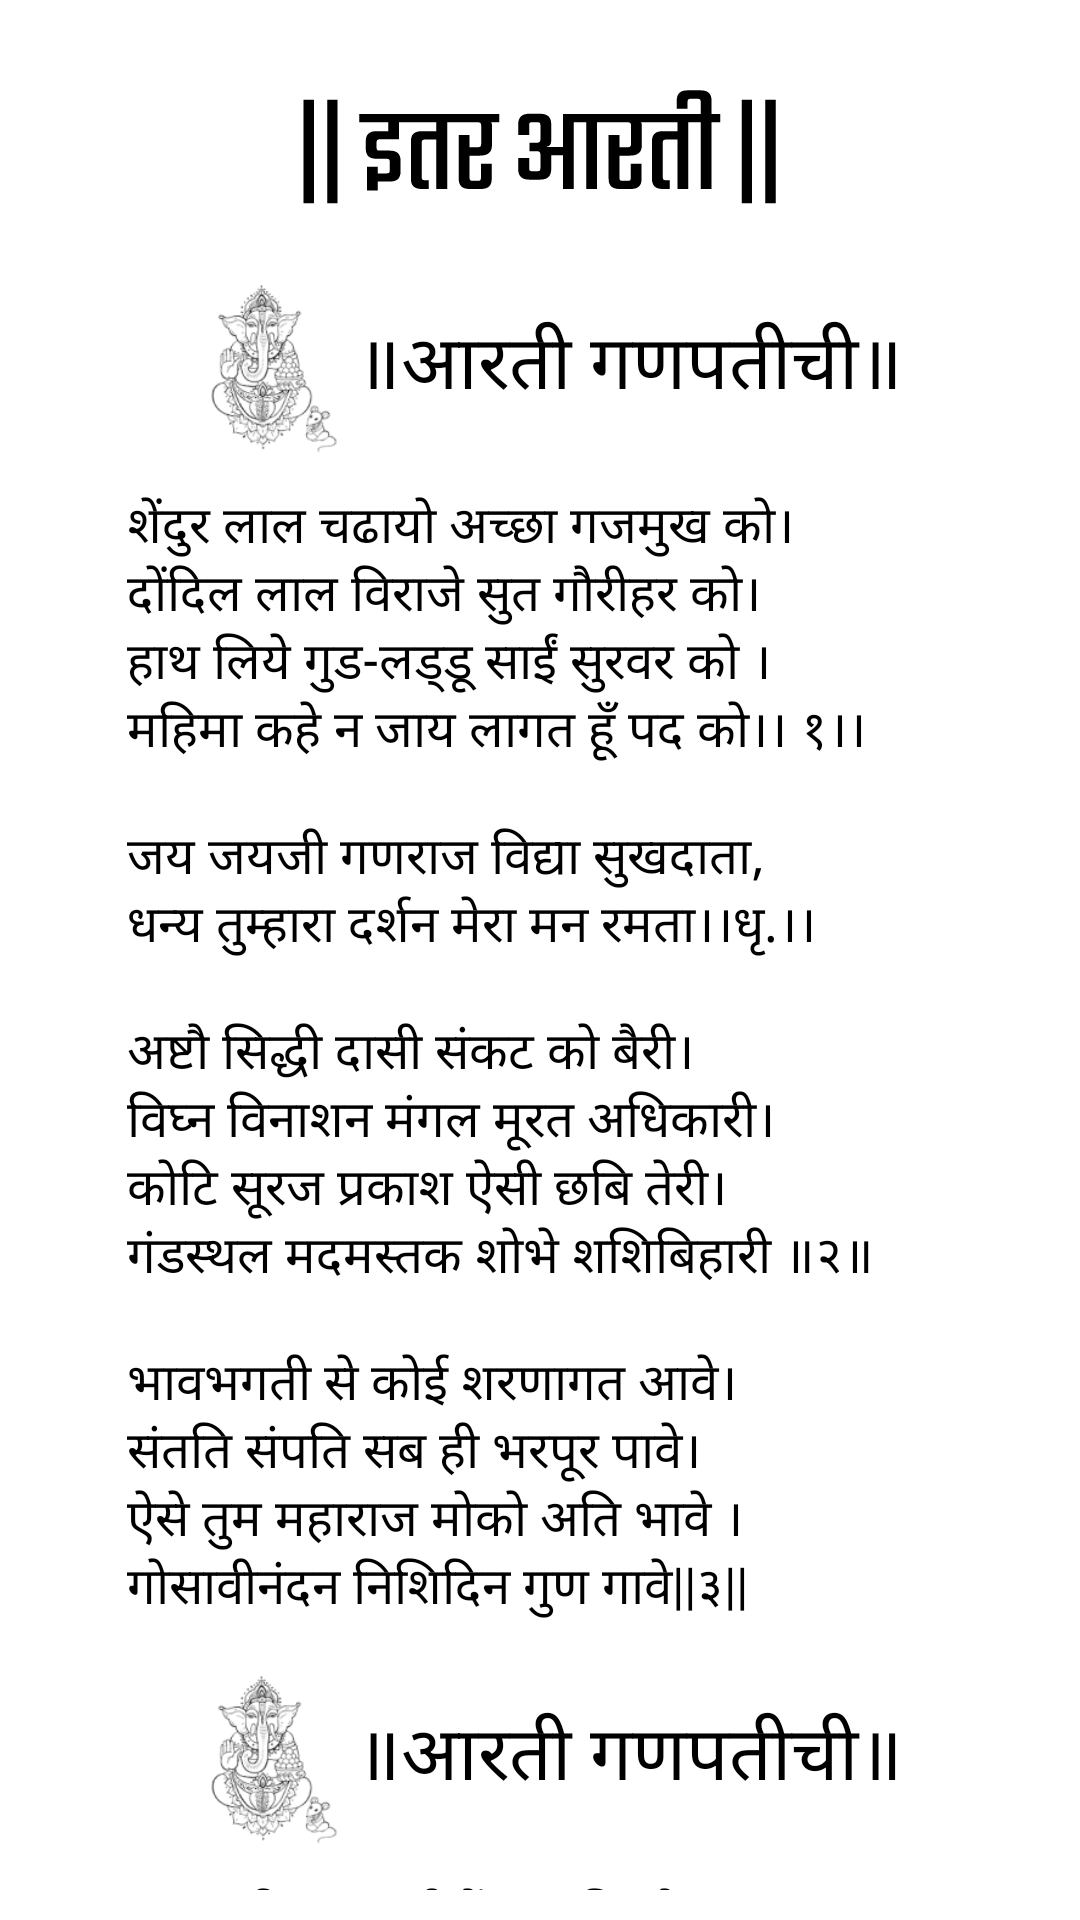

The Android layout XML behind this screen, and the referenced resources:
<!-- AndroidManifest.xml: application theme Theme.SDVM2 -->
<!-- res/layout/fragment_itar_aarti.xml -->
<?xml version="1.0" encoding="utf-8"?>
<FrameLayout xmlns:android="http://schemas.android.com/apk/res/android"
    xmlns:tools="http://schemas.android.com/tools"
    android:layout_width="match_parent"
    android:layout_height="match_parent"
    tools:context=".aartiya_fragment.ItarAartiFragment">

    
    <androidx.appcompat.widget.LinearLayoutCompat
        android:layout_width="match_parent"
        android:layout_height="wrap_content"
        android:layout_margin="10dp"
        android:gravity="center_horizontal"
        android:orientation="vertical">

        <ImageView
            android:layout_width="wrap_content"
            android:layout_height="wrap_content"
            android:layout_marginTop="20dp"
            android:src="@drawable/ic_itar_aarti" />

        <androidx.core.widget.NestedScrollView
            android:layout_width="match_parent"
            android:layout_height="match_parent"
            android:layout_marginTop="10dp">

            <LinearLayout
                android:layout_width="match_parent"
                android:layout_height="match_parent"
                android:gravity="center"
                android:orientation="vertical"
                android:scrollbars="vertical">

                <LinearLayout
                    android:layout_width="wrap_content"
                    android:layout_height="wrap_content"
                    android:layout_marginTop="15dp"
                    android:orientation="horizontal">

                    <ImageView
                        android:layout_width="60dp"
                        android:layout_height="60dp"
                        android:src="@drawable/ganapati" />

                    <TextView
                        android:layout_width="wrap_content"
                        android:layout_height="wrap_content"
                        android:layout_marginTop="10dp"
                        android:text="॥आरती गणपतीची॥"
                        android:textColor="@color/black"
                        android:textSize="25dp" />
                </LinearLayout>

                <TextView
                    android:layout_width="275dp"
                    android:layout_height="wrap_content"
                    android:layout_marginTop="10dp"
                    android:text="@string/shendur_laal_aarti"
                    android:textColor="@color/black"
                    android:textSize="17dp" />

                <LinearLayout
                    android:layout_width="wrap_content"
                    android:layout_height="wrap_content"
                    android:layout_marginTop="15dp"
                    android:orientation="horizontal">

                    <ImageView
                        android:layout_width="60dp"
                        android:layout_height="60dp"
                        android:src="@drawable/ganapati" />

                    <TextView
                        android:layout_width="wrap_content"
                        android:layout_height="wrap_content"
                        android:layout_marginTop="10dp"
                        android:text="॥आरती गणपतीची॥"
                        android:textColor="@color/black"
                        android:textSize="25dp" />
                </LinearLayout>

                <TextView
                    android:layout_width="275dp"
                    android:layout_height="wrap_content"
                    android:layout_marginTop="10dp"
                    android:text="@string/nana_parimar_aarti"
                    android:textColor="@color/black"
                    android:textSize="17dp" />

                <LinearLayout
                    android:layout_width="wrap_content"
                    android:layout_height="wrap_content"
                    android:layout_marginTop="15dp"
                    android:orientation="horizontal">

                    <ImageView
                        android:layout_width="60dp"
                        android:layout_height="60dp"
                        android:src="@drawable/sn" />

                    <TextView
                        android:layout_width="wrap_content"
                        android:layout_height="wrap_content"
                        android:layout_marginTop="10dp"
                        android:text="॥आरती सत्यनारायणाची॥"
                        android:textColor="@color/black"
                        android:textSize="25dp" />
                </LinearLayout>
                <TextView
                    android:layout_width="275dp"
                    android:layout_height="wrap_content"
                    android:layout_marginTop="10dp"
                    android:text="@string/sn_aarti_hindi"
                    android:textColor="@color/black"
                    android:textSize="17dp" />
                <LinearLayout
                    android:layout_width="wrap_content"
                    android:layout_height="wrap_content"
                    android:layout_marginTop="15dp"
                    android:orientation="horizontal">

                    <ImageView
                        android:layout_width="60dp"
                        android:layout_height="60dp"
                        android:src="@drawable/sn" />

                    <TextView
                        android:layout_width="wrap_content"
                        android:layout_height="wrap_content"
                        android:layout_marginTop="10dp"
                        android:text="॥आरती सत्यनारायणाची॥"
                        android:textColor="@color/black"
                        android:textSize="25dp" />
                </LinearLayout>
                <TextView
                    android:layout_width="275dp"
                    android:layout_height="wrap_content"
                    android:layout_marginTop="10dp"
                    android:text="@string/sn_aarti_marathi"
                    android:textColor="@color/black"
                    android:textSize="17dp" />
                <LinearLayout
                    android:layout_width="wrap_content"
                    android:layout_height="wrap_content"
                    android:layout_marginTop="15dp"
                    android:orientation="horizontal">

                    <ImageView
                        android:layout_width="60dp"
                        android:layout_height="60dp"
                        android:src="@drawable/swami_samarth" />

                    <TextView
                        android:layout_width="wrap_content"
                        android:layout_height="wrap_content"
                        android:layout_marginTop="10dp"
                        android:text="॥आरती समर्थ स्वामींची॥"
                        android:textColor="@color/black"
                        android:textSize="25dp" />
                </LinearLayout>
                <TextView
                    android:layout_width="275dp"
                    android:layout_height="wrap_content"
                    android:layout_marginTop="10dp"
                    android:text="@string/swami_samarth_aarti"
                    android:textColor="@color/black"
                    android:textSize="17dp" />
                <LinearLayout
                    android:layout_width="wrap_content"
                    android:layout_height="wrap_content"
                    android:layout_marginTop="15dp"
                    android:orientation="horizontal">

                    <ImageView
                        android:layout_width="60dp"
                        android:layout_height="60dp"
                        android:src="@drawable/krishna" />

                    <TextView
                        android:layout_width="wrap_content"
                        android:layout_height="wrap_content"
                        android:layout_marginTop="10dp"
                        android:text="॥आरती श्रीकृष्णाची॥"
                        android:textColor="@color/black"
                        android:textSize="25dp" />
                </LinearLayout>
                <TextView
                    android:layout_width="275dp"
                    android:layout_height="wrap_content"
                    android:layout_marginTop="10dp"
                    android:text="@string/shri_krishna_aarti"
                    android:textColor="@color/black"
                    android:textSize="17dp" />
                <LinearLayout
                    android:layout_width="wrap_content"
                    android:layout_height="wrap_content"
                    android:layout_marginTop="15dp"
                    android:orientation="horizontal">

                    <ImageView
                        android:layout_width="60dp"
                        android:layout_height="60dp"
                        android:src="@drawable/flower" />

                    <TextView
                        android:layout_width="wrap_content"
                        android:layout_height="wrap_content"
                        android:layout_marginTop="10dp"
                        android:text="॥मंत्र पुष्पांजली॥"
                        android:textColor="@color/black"
                        android:textSize="25dp" />
                </LinearLayout>
                <TextView
                    android:layout_width="275dp"
                    android:layout_height="wrap_content"
                    android:layout_marginTop="10dp"
                    android:text="@string/mantra_pushapanji"
                    android:textColor="@color/black"
                    android:textSize="17dp" />
            </LinearLayout>
        </androidx.core.widget.NestedScrollView>
    </androidx.appcompat.widget.LinearLayoutCompat>

</FrameLayout>
<!-- resources referenced by this layout -->
<resources>
  <string name="nana_parimar_aarti">नाना परिमळ दुर्वा शेंदुर शमिपत्रे । \nलाडू मोदक अन्ने परिपूरित पात्रे । \nऐसे पूजन केल्या बीजाक्षर मंत्रे। \nअष्टही सिद्धी नवनिधि देसी क्षणमात्रे || १ || \n\nजय देव जय देव जय मंगलमूर्ती तुझे गुण वर्णाया मज कैची स्फूर्ती।। धृ.।। \n\nतूझे ध्यान निरंतर जे कोणी करिती। \nत्यांची सकल ही पापे विघ्नेही हरती। \nबाजी वारण शिबिका सेवक सुत युवती। \nसर्व ही पावती अंती भवसागर तरती || २ || \n\nशरणागत सर्वस्वे भजती तव चरणी । \nकीर्ती तयांची राहे जोवर शशितरणी। \nत्रैलोक्यी ते विजयी अद्भूत हे करणी। \nगोसावीनंदन रत नामस्मरणी||३||</string>
  <string name="shendur_laal_aarti">शेंदुर लाल चढायो अच्छा गजमुख को।\nदोंदिल लाल विराजे सुत गौरीहर को।\nहाथ लिये गुड-लड्डू साईं सुरवर को ।\nमहिमा कहे न जाय लागत हूँ पद को।। १।।\n\nजय जयजी गणराज विद्या सुखदाता,\nधन्य तुम्हारा दर्शन मेरा मन रमता।।धृ.।।\n\nअष्टौ सिद्धी दासी संकट को बैरी।\nविघ्न विनाशन मंगल मूरत अधिकारी।\nकोटि सूरज प्रकाश ऐसी छबि तेरी।\nगंडस्थल मदमस्तक शोभे शशिबिहारी ॥२॥\n\nभावभगती से कोई शरणागत आवे।\nसंतति संपति सब ही भरपूर पावे। \nऐसे तुम महाराज मोको अति भावे । \nगोसावीनंदन निशिदिन गुण गावे||३||</string>
  <string name="shri_krishna_aarti">अवतार गोकुळी हो। जन तारावयासी ।\nलावण्यरूपडे हो तेज:पुंजाळ राशी। उगवले कोटि बिंब । \nरवि लोपला शशी । उत्साह सुरवरा महा थोर मानसी।।१।। \nजय देवा कृष्णनाथा । राई रखुमाई कांता । \nआरती ओवाळीन तुम्हा देवकी सुता ।।धृ.॥\n\nकौतुक पहावया भाव ब्रह्मयाने केली । वत्सेही चोरुनिया। सत्यलोकासी नेली। \nगोपाळ गाई वत्से । दोन्ही ठायी रक्षिली। \nसुखाचा प्रेमसिंधू । अनाथांची माउली ||२|| \n\nचारिता गोधने हो। इंद्र कोपला भारी। \nमेघ कडाडिला । शिळा वर्षल्या धारी । \nरक्षिले गोकुळ हो। नखि धरिला गीरी । \nनिर्भय लोकपाळ । अवतरला हरी।।३।। \n\nवसुदेव देवकीचे। बंद फोडिली शाळ । \nहोऊनिया विश्वजनिता। तया पोटीचा बाळ। \nदैत्य हे त्रासियेले। समूळ कंसासी काळ। \nराज्य हे उग्रसेना। केला मथुरापाळ।।४।। \n\nतारिले भक्तजन दैत्य सर्व निर्दाळून। पांडवा साहाकारी । \nअडलिया निर्वाणी । गुण मी काय वर्णू। \nमती केवढी वानूं। विनवितो दास तुका। \nठाव मागे चरणी ||५||\n</string>
  <string name="sn_aarti_hindi">जय लक्ष्मीरमणा, स्वामी जय लक्ष्मीरमणा सत्यनारायण स्वामी, जनपातक हरणा।। जय………।। \nरत्न जडित सिंहासन अद्भुत छवि राजे। \nनारद करत निराजन घंटा ध्वनि बाजे ।। जय...।। \nप्रगट भये कलि कारण द्विज को दर्श दियो । \nबूढो ब्राह्मण बनकर कंचन महल कियो ।। जय....।। \nदुर्बल भील कठारो इन पर कृपा करी । \nचन्द्रचूड एक राजा जिनकी विपति हरी।। जय...।। \nवैश्य मनोरथ पायो श्रद्धा तज दीनी । \nसो फल भोग्यो प्रभुजी फिर स्तुति कीनी ।। जय ... ।। \nभाव भक्ति के कारण छिन छिन रूप धरयो । \nश्रद्धा धारण कीनी तिनको काज सरयो।। जय... ।। \nग्वाल बाल संग राजा वन में भक्ति करी । \nमनावांछित फल दीन्हो दीनदयाल हरी ।। जय... ।। \nचढत प्रसाद सवाया कदली फल मेवा। \nधूप दीप तुलसी से राजी सत्यदेवा।। जय....।। \nश्री सत्यनारायण जी की आरती जो कोई नर गावे । \nकहत शिवानन्द स्वामी मनावांछित फल पावे।। जय...।।</string>
  <string name="swami_samarth_aarti">जय जय सद्-गुरु स्वामी समर्था,\nआरती करु गुरुवर्या रे।\nअगाध महिमा तव चरणांचा,\nवर्णाया मति दे यारे॥धृ॥\n\nअक्कलकोटी वास करुनिया,\nदाविली अघटित चर्या रे।\nलीलापाशे बध्द करुनिया,\nतोडिले भवभया रे॥१॥\n\nयवन पूछिले स्वामी कहॅा है,\nअक्कलकोटी पहा रे।\nसमाधी सुख ते भोगुन बोले,\nधन्य स्वामीवर्या रे॥२॥\n\nजाणिसे मनीचे सर्व समर्था,\nविनवू किती भव हरा रे।\nइतुके देई दीनदयाळा,\nनच तव पद अंतरा रे॥३॥\n</string>
</resources>
